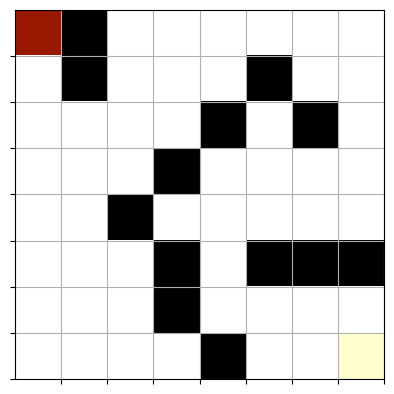

The script that saved this image:
import matplotlib.pyplot as plt
import numpy as np

class Board: 
    def __init__(self) -> None:
        self.maze = [
                        [ 1.,  0.,  1.,  1.,  1.,  1.,  1.,  1.],
                        [ 1.,  0.,  1.,  1.,  1.,  0.,  1.,  1.],
                        [ 1.,  1.,  1.,  1.,  0.,  1.,  0.,  1.],
                        [ 1.,  1.,  1.,  0.,  1.,  1.,  1.,  1.],
                        [ 1.,  1.,  0.,  1.,  1.,  1.,  1.,  1.],
                        [ 1.,  1.,  1.,  0.,  1.,  0.,  0.,  0.],
                        [ 1.,  1.,  1.,  0.,  1.,  1.,  1.,  1.],
                        [ 1.,  1.,  1.,  1.,  0.,  1.,  1.,  1.]
                    ]
        self.rat = (0,0)
        self.exit = (9,9)

    def show(self):
        plt.grid('on')
        nrows = 8
        ncols = 8
        ax = plt.gca()
        ax.set_xticks(np.arange(0.5, nrows, 1))
        ax.set_yticks(np.arange(0.5, ncols, 1))
        ax.set_xticklabels([])
        ax.set_yticklabels([])
        canvas = np.copy(self.maze)

        canvas[self.rat[0], self.rat[1]] = 0.3   # rat cell
        canvas[nrows-1, ncols-1] = 0.9 # cheese cell
        plt.imshow(canvas, interpolation='none', cmap='afmhot')
        plt.show()

        return None

board = Board()
board.show()